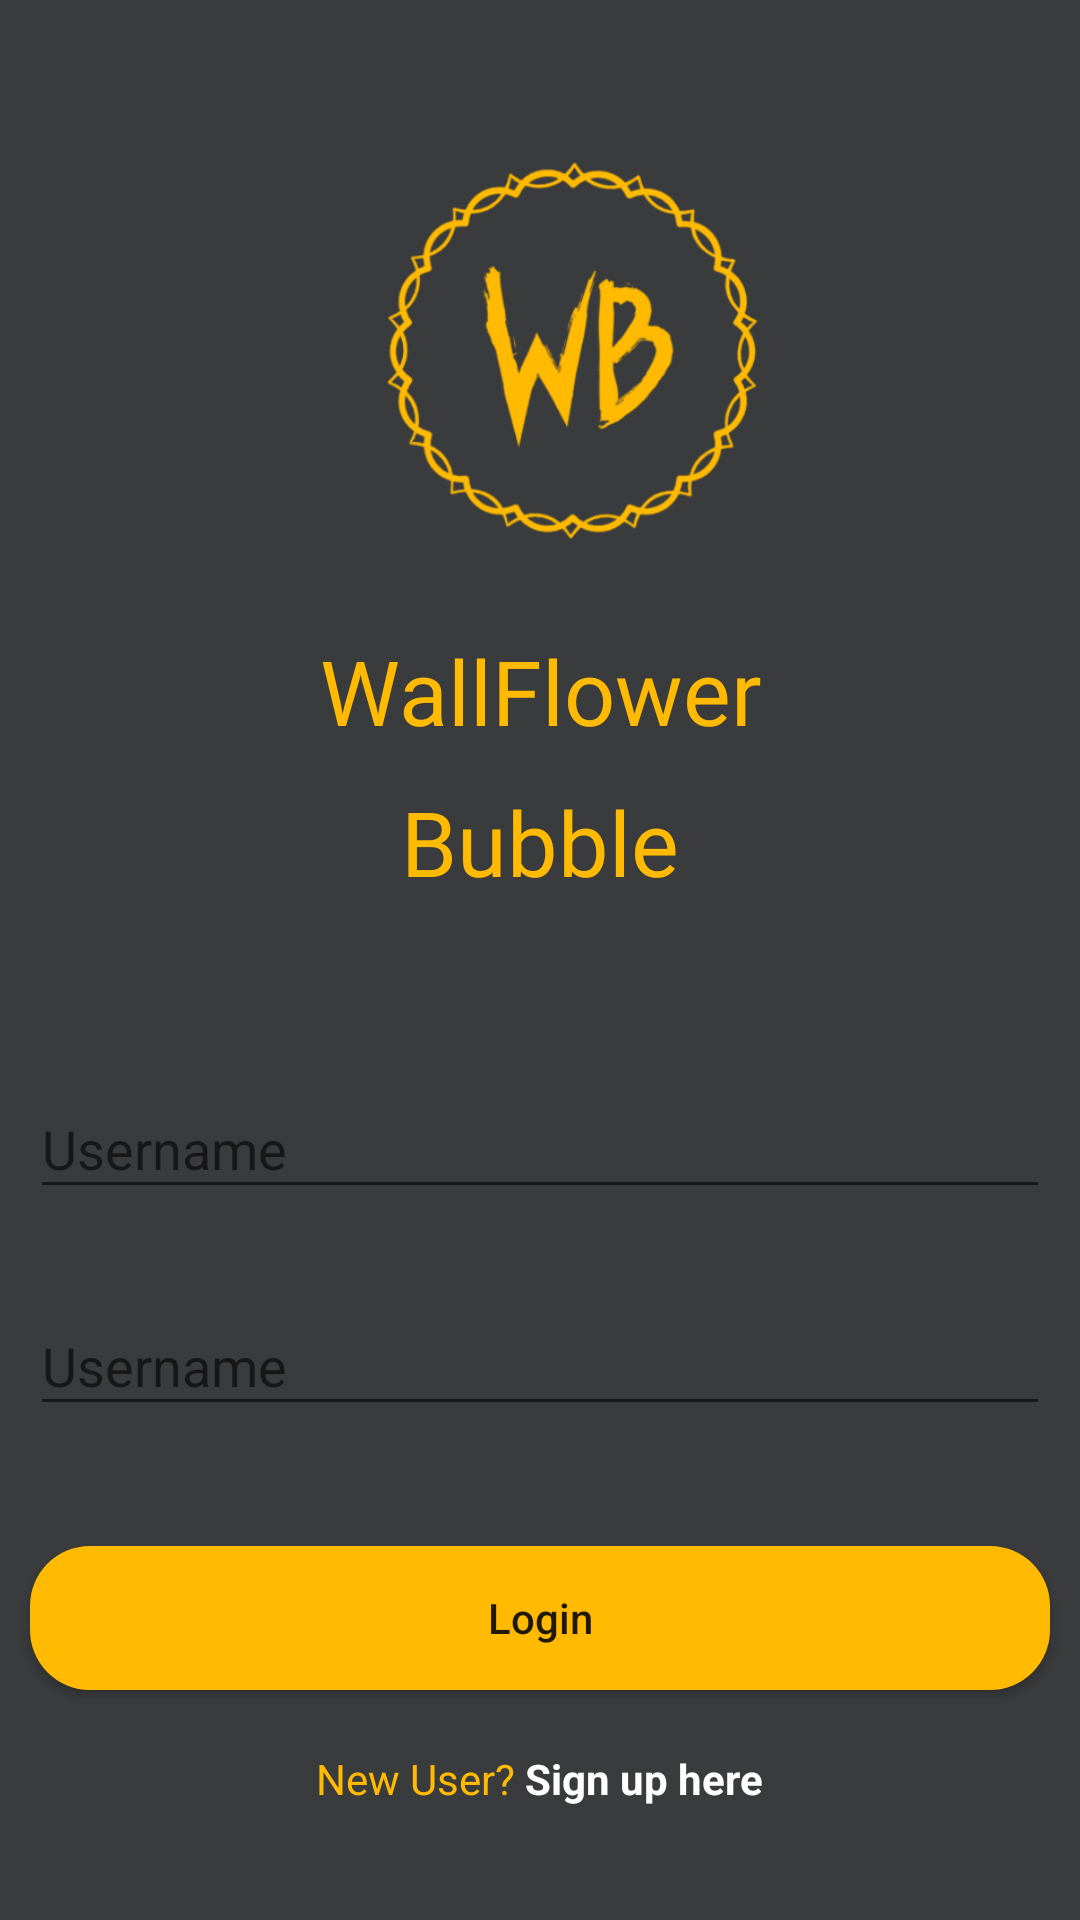

Layout XML and referenced resources for this Android screen:
<!-- AndroidManifest.xml: application theme Theme.WallFlowerBubble -->
<!-- res/layout/activity_login.xml -->
<?xml version="1.0" encoding="utf-8"?>
<LinearLayout xmlns:android="http://schemas.android.com/apk/res/android"
    xmlns:app="http://schemas.android.com/apk/res-auto"
    xmlns:tools="http://schemas.android.com/tools"
    android:layout_width="match_parent"
    android:orientation="vertical"
    android:background="@color/dark_grey"
    android:layout_height="match_parent"
    tools:context=".LoginActivity">
    <ImageView
        android:layout_width="200dp"
        android:layout_height="200dp"
        android:src="@drawable/logo_rm"
        android:layout_gravity="center_horizontal"
        android:tint="@color/yellow_custom"
        />
    <TextView
        android:layout_width="wrap_content"
        android:layout_height="wrap_content"
        android:text="WallFlower"
        android:layout_gravity="center_horizontal"
        android:textSize="30sp"
        android:textColor="@color/yellow_custom"
        android:textAlignment="center"
        android:fontFamily="@font/syncopate_regular"
        android:layout_margin="10dp"
        />
    <TextView
        android:layout_width="wrap_content"
        android:layout_height="wrap_content"
        android:text="Bubble"
        android:layout_gravity="center_horizontal"
        android:textSize="30sp"
        android:textColor="@color/yellow_custom"
        android:textAlignment="center"
        android:fontFamily="@font/syncopate_regular"
        />
    <com.google.android.material.textfield.TextInputLayout
        android:layout_marginTop="50dp"
        android:layout_marginHorizontal="10dp"
        android:layout_width="match_parent"
        android:layout_height="wrap_content"
        >
        <com.google.android.material.textfield.TextInputEditText
            android:layout_width="match_parent"
            android:layout_height="match_parent"
            android:hint="Username"
            />
    </com.google.android.material.textfield.TextInputLayout>
    <com.google.android.material.textfield.TextInputLayout
        android:layout_marginTop="20dp"
        android:layout_marginHorizontal="10dp"
        android:layout_width="match_parent"
        android:layout_height="wrap_content"
        >
        <com.google.android.material.textfield.TextInputEditText
            android:layout_width="match_parent"
            android:layout_height="match_parent"
            android:hint="Username"
            />
    </com.google.android.material.textfield.TextInputLayout>

    <Button
        android:layout_width="match_parent"
        android:layout_height="wrap_content"
        android:text="Login"
        android:background="@drawable/custom_btn"
        android:textAllCaps="false"
        android:layout_marginTop="40dp"
        android:backgroundTint="@color/yellow_custom"
        android:layout_marginHorizontal="10dp"
        />

    <LinearLayout
        android:layout_marginTop="20dp"
        android:layout_width="match_parent"
        android:layout_height="wrap_content"
        android:gravity="center_horizontal"

        >
        <TextView
            android:layout_width="wrap_content"
            android:layout_height="wrap_content"
            android:text="New User?"
            android:textColor="@color/yellow_custom"
            />
        <TextView
            android:layout_width="wrap_content"
            android:layout_height="wrap_content"
            android:text=" Sign up here"
            android:textColor="@color/white"
            android:textStyle="bold"
            />
    </LinearLayout>


</LinearLayout>
<!-- resources referenced by this layout -->
<resources>
  <color name="dark_grey">#3A3B3C</color>
  <color name="white">#FFFFFFFF</color>
  <color name="yellow_custom">#FFBA01</color>
  <!-- drawable custom_btn (drawable) -->
  <?xml version="1.0" encoding="utf-8"?>
  <shape xmlns:android="http://schemas.android.com/apk/res/android" android:shape="rectangle">
      <solid android:color="@color/yellow_custom"/>
      <corners android:radius="20dp"/>
  </shape>
  <!-- drawable logo_rm: png bitmap (drawable, 71234 bytes) -->
  <style name="Theme.WallFlowerBubble" parent="Theme.AppCompat.Light.NoActionBar">
          
          <item name="colorPrimary">@color/yellow_custom</item>
          <item name="colorPrimaryVariant">@color/yellow_custom</item>
          <item name="colorOnPrimary">@color/white</item>
          
          <item name="colorSecondary">@color/yellow_custom</item>
          <item name="colorSecondaryVariant">@color/yellow_custom</item>
          <item name="colorOnSecondary">@color/black</item>
          
          <item name="android:statusBarColor" tools:targetApi="l">?attr/colorPrimaryVariant</item>
          
      </style>
  <color name="black">#FF000000</color>
</resources>
